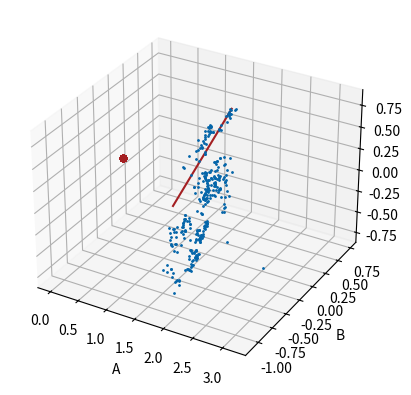
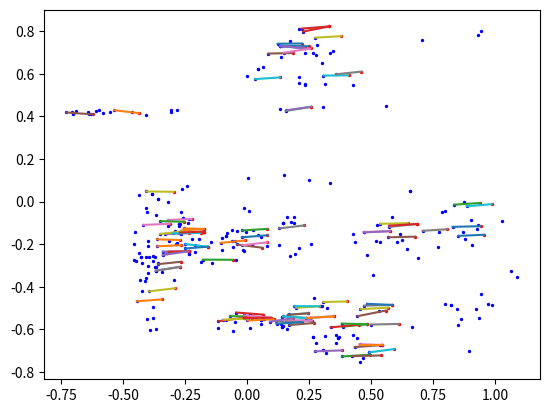
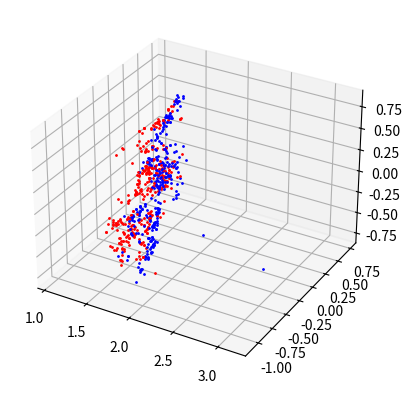

Python code for these plots, in order:
import numpy as np
from matplotlib.patches import Polygon
from matplotlib.collections import PatchCollection
import mpl_toolkits.mplot3d as a3
import matplotlib.gridspec as gridspec
import matplotlib.pyplot as plt
import math

cloud = np.array([[1.410448,0.456023,0.200111, 56.870110, 133.713043, 1.410448, 1.391170, -0.116283, 0.331773, 0],[1.373537,0.320034,0.000551, 76.740013, 102.588257, 1.373537, 1.615386, 0.166228, 0.164497, 0],[1.700512,-0.138588,-0.731439, 145.929565, 7.871644, 1.700512, 1.667275, -0.247821, -0.729894, 1],[1.767136,-0.428342,-0.546568, 181.326477, 34.454845, 1.767136, 1.486889, 0.124662, 0.461681, 0],[1.346296,0.445372,0.468293, 55.221241, 179.024338, 1.346296, 1.330646, 0.344996, 0.459626, 1],[1.373864,0.294475,0.368956, 80.845116, 161.581711, 1.373864, 1.288912, 0.477380, 0.380998, 0],[1.760960,-0.231799,-0.700372, 156.959076, 15.001231, 1.760960, 1.498511, 0.418129, -0.373911, 0],[1.460966,0.194688,0.175487, 98.682854, 128.925751, 1.460966, 1.594038, -0.439008, -0.711343, 0],[1.677109,-0.384714,0.587679, 178.466095, 179.590561, 1.677109, 1.661456, -0.484436, 0.576379, 1],[1.733932,-0.505702,0.344160, 192.163177, 146.166763, 1.733932, 1.396177, 0.035333, 0.360954, 0],[1.613219,-0.845129,0.504380, 243.253052, 171.284027, 1.613219, 1.484705, -0.545518, 0.350043, 0],[1.798851,-0.665032,0.587172, 209.333649, 174.311310, 1.798851, 1.464144, -0.546192, 0.349941, 0],[1.274368,-0.140366,0.543007, 152.232010, 196.241760, 1.274368, 1.484684, 0.417611, -0.361808, 0],[1.436359,0.056414,0.608266, 119.359322, 195.665161, 1.436359, 1.506319, -0.719588, 0.523167, 0],[1.430513,-0.054136,0.555875, 136.325562, 187.988510, 1.430513, 1.230110, -0.357451, 0.523059, 0],[1.657501,-0.065235,-0.631259, 136.658661, 18.713034, 1.657501, 1.484684, 0.417611, -0.361808, 0],[1.619707,-0.798163,0.482011, 236.412094, 167.970139, 1.619707, 1.162128, 0.395542, 0.038615, 0],[1.427566,0.436376,0.240417, 60.750809, 139.550232, 1.427566, 1.144050, 0.477827, 0.131898, 0],[1.353957,0.359536,-0.013610, 69.580284, 100.288574, 1.353957, 1.436480, -0.390757, 0.479717, 0],[1.509197,0.209191,0.238567, 97.505646, 137.276535, 1.509197, 1.388212, -0.059200, -0.038333, 0],[1.735452,-0.784606,0.047455, 227.463013, 108.515724, 1.735452, 1.416246, -0.397666, 0.199649, 0],[1.476657,0.044597,0.521208, 121.355759, 180.152267, 1.476657, 1.470886, -0.064751, 0.531238, 1],[1.494187,0.238385,0.100725, 92.900856, 117.330437, 1.494187, 1.387914, 0.100667, -0.031055, 0],[1.567387,-0.079318,0.207559, 139.133194, 131.633133, 1.567387, 1.454313, -0.259658, 0.149969, 0],[1.632905,-0.238413,0.547078, 160.121170, 176.207443, 1.632905, 1.601190, -0.349797, 0.539335, 1],[1.419790,0.426928,0.261162, 61.846462, 142.967758, 1.419790, 1.384368, -0.448504, 0.528098, 0],[1.863808,-0.870314,0.142208, 230.730087, 119.285995, 1.863808, 1.382998, -0.075825, 0.313621, 0],[1.709025,-0.444413,0.538535, 185.208618, 171.824783, 1.709025, 1.679665, -0.558196, 0.512207, 1],[1.352843,0.343872,0.332509, 72.079376, 156.572830, 1.352843, 1.364665, -0.005195, 0.339686, 0],[1.341600,0.407909,0.357147, 61.109768, 161.066177, 1.341600, 1.385270, 0.022995, 0.316768, 0],[1.806181,-0.300684,-0.652071, 164.624512, 23.075121, 1.806181, 1.479648, -0.195099, 0.073147, 0],[1.472338,0.014676,0.231529, 125.807060, 137.095520, 1.472338, 1.375258, 0.101318, 0.299824, 0],[1.994003,-1.028270,0.092923, 241.449905, 112.752220, 1.994003, 1.304302, -0.063990, 0.063673, 0],[1.222800,0.290234,0.140441, 75.782532, 127.767509, 1.222800, 1.147006, 0.289182, 0.049016, 0],[1.700196,-0.256947,0.197776, 161.248169, 128.091568, 1.700196, 1.494730, -0.660558, 0.494545, 0],[1.620636,-0.618207,0.150884, 211.921127, 122.982437, 1.620636, 1.389058, -0.053504, -0.035662, 0],[1.702490,-0.133534,-0.730388, 145.255646, 8.117408, 1.702490, 1.669020, -0.232263, -0.721186, 1],[1.554607,-0.144302,0.539726, 148.420853, 178.879257, 1.554607, 1.546078, -0.252367, 0.548016, 1],[1.626369,-0.269506,0.452638, 164.456268, 163.728668, 1.626369, 1.658161, -0.565144, -0.639036, 0],[1.694005,-0.456399,0.505799, 187.272385, 168.187958, 1.694005, 1.678807, -0.567514, 0.498207, 1],[1.331254,0.412266,0.374674, 59.869854, 164.417725, 1.331254, 1.558681, -0.809415, 0.469769, 0],[1.419790,0.426928,0.261162, 61.846462, 142.967758, 1.419790, 1.494730, -0.660558, 0.494545, 0],[1.353957,0.359536,-0.013610, 69.580284, 100.288574, 1.353957, 1.532753, -0.576134, 0.443870, 0],[1.430513,-0.054136,0.555875, 136.325562, 187.988510, 1.430513, 1.230110, -0.357451, 0.523059, 0],[1.554607,-0.144302,0.539726, 148.420853, 178.879257, 1.554607, 1.546078, -0.252367, 0.548016, 1],[1.702490,-0.133534,-0.730388, 145.255646, 8.117408, 1.702490, 1.669020, -0.232263, -0.721186, 1],[1.632905,-0.238413,0.547078, 160.121170, 176.207443, 1.632905, 1.601190, -0.349797, 0.539335, 1],[1.298060,0.597133,-0.428710, 26.795630, 29.840565, 1.298060, 1.591297, -0.357727, -0.690350, 0],[2.058403,-0.941556,-0.800083, 228.632568, 16.987928, 2.058403, 1.625315, -0.744392, -0.679432, 0],[1.773832,-0.834022,0.014526, 231.439865, 104.301598, 1.773832, 1.726044, -0.937800, 0.006629, 1],[1.811397,-0.219256,-0.812719, 154.629333, 3.792678, 1.811397, 1.789193, -0.329111, -0.822721, 1],[1.745550,-0.266064,-0.696943, 161.533356, 14.660965, 1.745550, 1.471370, 0.073633, -0.429969, 0],[1.702490,-0.133479,-0.729637, 145.248428, 8.214546, 1.702490, 1.669020, -0.232263, -0.721186, 1],[1.313204,0.729725,-0.418751, 5.749823, 32.347008, 1.313204, 1.292225, 0.621230, -0.409477, 1],[1.320495,0.637897,-0.409166, 21.723680, 34.331196, 1.320495, 1.414029, -0.395105, 0.112992, 0],[1.672720,-0.209929,-0.585161, 155.610397, 25.538210, 1.672720, 1.384345, -0.025114, -0.055741, 0],[1.607259,-0.469469,0.143397, 192.260483, 122.127975, 1.607259, 1.596772, -0.574026, 0.139247, 1],[1.679651,-0.573495,0.118929, 203.116180, 118.077301, 1.679651, 1.658350, -0.682828, 0.105562, 1],[1.698907,-0.624366,0.180722, 208.852325, 125.902603, 1.698907, 1.557018, -0.845821, 0.099388, 0],[1.784596,-0.943590,0.433097, 244.323181, 155.890991, 1.784596, 1.335144, -0.108315, 0.123712, 0],[1.958161,-0.971875,0.480767, 237.190521, 156.514297, 1.958161, 1.169997, 0.296948, 0.050520, 0],[1.797995,-0.658101,-0.047439, 208.524246, 96.695480, 1.797995, 1.404552, -0.552353, 0.063131, 0],[1.672651,-0.042837,-0.621834, 133.634201, 20.711597, 1.672651, 1.155077, 0.289900, 0.049889, 0],[1.233296,0.224552,0.176983, 87.943489, 134.070877, 1.233296, 1.506704, -0.833727, 0.428176, 0],[1.738109,-0.536866,0.104384, 195.953461, 115.712387, 1.738109, 1.701533, -0.647918, 0.101556, 1],[1.711042,-0.307366,-0.592146, 167.520050, 26.363842, 1.711042, 1.672714, -0.408524, -0.593133, 1],[1.443342,0.049162,0.187351, 120.506546, 131.056854, 1.443342, 1.289030, 0.023088, 0.124866, 0],[1.831731,-0.850970,0.161294, 230.205673, 121.872253, 1.831731, 1.790939, -0.956237, 0.155757, 1],[1.606334,-0.435283,0.189694, 187.615448, 128.480057, 1.606334, 1.448557, -0.311654, 0.112089, 0],[1.552122,-0.207449,0.218638, 157.404160, 133.490005, 1.552122, 1.387462, 0.066783, 0.185311, 0],[1.477106,0.004947,0.142647, 127.263268, 123.745796, 1.477106, 1.519275, -0.786617, 0.161650, 0],[1.522027,0.453088,0.143568, 62.508774, 123.251884, 1.522027, 1.383029, 0.035769, 0.296110, 0],[1.438362,0.408223,0.030897, 65.561600, 107.225800, 1.438362, 1.257528, 0.538816, 0.394700, 0],[1.506126,-0.054485,0.166639, 135.958572, 126.841034, 1.506126, 1.381226, 0.133131, 0.305002, 0],[1.832573,-0.931359,0.108687, 239.809448, 115.547867, 1.832573, 1.410530, -0.161012, 0.236435, 0],[1.606605,-0.144700,0.099985, 147.814514, 116.191368, 1.606605, 1.296738, 0.077535, 0.072595, 0],[1.410806,0.256375,0.125682, 88.021111, 122.098770, 1.410806, 1.393786, 0.175995, 0.128821, 1],[1.579936,-0.188318,0.102556, 154.222504, 116.780472, 1.579936, 1.413949, -0.076553, 0.238818, 0],[1.422398,0.400883,0.210329, 65.996063, 135.031250, 1.422398, 1.312194, 0.078386, 0.132519, 0],[1.629147,-0.518825,0.185533, 198.062134, 127.554367, 1.629147, 1.421155, -0.198742, 0.161227, 0],[1.240230,0.273766,0.105923, 79.437668, 121.289375, 1.240230, 1.597715, -0.756601, 0.463419, 0],[1.381446,0.385723,-0.036678, 66.572281, 96.658890, 1.381446, 1.191383, -0.422285, 0.512976, 0],[1.332260,0.325784,0.239350, 74.202263, 142.024551, 1.332260, 1.309520, 0.236334, 0.233764, 1],[1.269105,0.284486,0.193699, 78.684166, 136.077835, 1.269105, 1.349138, 0.056793, 0.189286, 0],[1.461066,0.434354,0.370433, 62.597176, 158.277954, 1.461066, 1.419485, -0.413307, 0.514696, 0],[1.325679,0.274197,0.149153, 82.496231, 127.252419, 1.325679, 1.304790, 0.172624, 0.140888, 1],[1.453212,0.423382,0.287914, 63.904747, 146.086990, 1.453212, 1.209467, -0.373026, 0.533636, 0],[1.482375,0.145336,0.190067, 106.430634, 130.708008, 1.482375, 1.400755, -0.305451, 0.531578, 0],[1.392206,0.369545,0.324758, 69.603508, 153.819107, 1.392206, 1.363007, 0.269478, 0.306481, 1],[1.209656,0.084229,0.164064, 112.681366, 132.338287, 1.209656, 1.220346, -0.298459, 0.537033, 0],[1.441209,0.143345,0.286574, 106.118393, 146.245407, 1.441209, 1.242105, 0.485455, 0.444627, 0],[1.233945,-0.020891,0.547378, 131.724609, 200.092010, 1.233945, 1.587635, -0.768122, 0.600973, 0],[1.639903,-0.322988,0.500505, 171.330246, 169.644882, 1.639903, 1.257528, 0.538816, 0.394700, 0],[1.600609,-0.264229,0.636648, 164.317719, 190.005722, 1.600609, 1.494699, -0.540584, 0.485120, 0],[1.712852,-0.433855,0.683723, 183.724655, 190.317902, 1.712852, 1.688096, -0.544980, 0.674084, 1],[1.283971,0.320312,0.086471, 73.116653, 117.316231, 1.283971, 1.284091, 0.224673, 0.081711, 1],[1.701174,-0.472403,0.489009, 189.092361, 165.739914, 1.701174, 1.680816, -0.584103, 0.485502, 1],[1.494619,0.258023,0.078170, 90.020340, 114.006218, 1.494619, 1.498996, -0.597568, 0.608700, 0],[1.885112,-0.850682,0.579328, 227.277985, 170.109863, 1.885112, 1.609535, -0.806842, 0.579123, 0],[1.533205,-0.197332,0.498925, 156.315231, 174.090912, 1.533205, 1.523500, -0.292709, 0.492164, 1],[1.715520,-0.823543,0.484297, 233.612000, 164.606674, 1.715520, 1.240591, -0.539743, 0.514366, 0],[1.706297,-0.491624,0.708775, 191.387100, 193.885269, 1.706297, 1.401782, -0.450033, 0.539616, 0],[1.644551,-0.306294,0.699133, 168.974579, 196.026611, 1.644551, 1.498182, -0.502553, 0.539225, 0],[1.301842,-0.164039,0.532128, 155.721115, 192.425018, 1.301842, 1.286411, -0.246006, 0.524784, 1],[1.706654,-0.428374,0.628626, 183.220520, 183.534485, 1.706654, 1.195913, 0.548373, 0.364258, 0],[1.848170,-0.895469,0.700110, 234.593613, 185.838715, 1.848170, 1.204071, 0.557316, 0.429749, 0],[1.558239,-0.156520,0.559864, 150.098328, 181.544418, 1.558239, 1.544922, -0.260603, 0.559197, 1],[1.456868,0.379908,0.494764, 70.630447, 177.213715, 1.456868, 1.403813, -0.166372, 0.549398, 0],[1.468826,-0.000702,0.558719, 128.105103, 186.184631, 1.468826, 1.458132, -0.106114, 0.552904, 1],[1.395350,0.087533,0.557700, 114.198997, 190.430664, 1.395350, 1.512195, -0.465564, 0.489242, 0],[1.497429,-0.009422,0.526753, 129.384216, 179.889755, 1.497429, 1.260979, -0.387854, 0.515111, 0],[1.460989,0.069620,0.538254, 117.516396, 183.551895, 1.460989, 1.427582, -0.036747, 0.541134, 1],[1.523547,-0.139131,0.591313, 148.090500, 187.885483, 1.523547, 1.510551, -0.519789, 0.610019, 0],[1.664884,-0.336720,0.591175, 172.494659, 180.618607, 1.664884, 1.624650, -0.450178, 0.578299, 1],[1.692608,-0.364430,0.641100, 175.367432, 185.828140, 1.692608, 1.260584, -0.454724, 0.516576, 0],[1.321733,0.331328,0.152524, 72.851074, 127.887276, 1.321733, 1.308420, 0.235577, 0.148450, 1],[1.366768,0.401773,0.336168, 63.329056, 156.610916, 1.366768, 1.260979, -0.387854, 0.515111, 0],[1.344963,0.367305,0.305287, 67.918716, 152.436737, 1.344963, 1.591297, -0.357727, -0.690350, 0],[1.308749,0.233084,0.246763, 88.818634, 143.980774, 1.308749, 1.316255, 0.496200, -0.422470, 0],[1.240230,0.273766,0.105923, 79.437668, 121.289375, 1.240230, 1.349138, 0.056793, 0.189286, 0],[1.606605,-0.144700,0.099985, 147.814514, 116.191368, 1.606605, 1.400235, 0.034212, -0.421257, 0],[1.600609,-0.264229,0.636648, 164.317719, 190.005722, 1.600609, 1.320498, 0.437597, -0.292852, 0],[1.692608,-0.364430,0.641100, 175.367432, 185.828140, 1.692608, 1.511176, -0.434182, 0.546095, 0],[1.797995,-0.658101,-0.047439, 208.524246, 96.695480, 1.797995, 1.579285, -0.767056, 0.673423, 0],[1.233945,-0.020891,0.547378, 131.724609, 200.092010, 1.233945, 1.290499, 0.602299, -0.420608, 0],[1.644551,-0.306294,0.699133, 168.974579, 196.026611, 1.644551, 1.516929, -0.716074, -0.568753, 0],[1.301842,-0.164039,0.532128, 155.721115, 192.425018, 1.301842, 1.286411, -0.246006, 0.524784, 1],[1.209656,0.084229,0.164064, 112.681366, 132.338287, 1.209656, 1.300378, 0.554948, -0.386567, 0],[1.672651,-0.042837,-0.621834, 133.634201, 20.711597, 1.672651, 1.379543, 0.136623, -0.435450, 0],[1.715520,-0.823543,0.484297, 233.612000, 164.606674, 1.715520, 1.525803, -0.340912, -0.440704, 0],[1.523547,-0.139131,0.591313, 148.090500, 187.885483, 1.523547, 1.496250, -0.579142, -0.562581, 0],[1.558239,-0.156520,0.559864, 150.098328, 181.544418, 1.558239, 1.544922, -0.260603, 0.559197, 1],[1.392206,0.369545,0.324758, 69.603508, 153.819107, 1.392206, 1.363007, 0.269478, 0.306481, 1],[1.381446,0.385723,-0.036678, 66.572281, 96.658890, 1.381446, 1.415267, 0.154803, -0.420397, 0],[1.696607,-0.307007,-0.442868, 167.809738, 45.073063, 1.696607, 1.591297, -0.357727, -0.690350, 0],[1.924188,-0.705323,-0.760141, 208.642380, 15.590134, 1.924188, 1.455097, -0.256529, -0.452681, 0],[1.266714,0.701912,-0.411507, 6.093479, 31.030443, 1.266714, 1.328473, 0.460146, -0.365844, 0],[1.304381,0.610973,-0.423658, 24.951929, 31.044947, 1.304381, 1.314888, 0.452512, -0.402600, 0],[1.333684,0.692044,-0.426044, 13.842710, 32.221287, 1.333684, 1.338818, 0.414485, -0.440191, 0],[2.069474,-0.930040,-0.783085, 226.870026, 19.252396, 2.069474, 1.408410, 0.022473, -0.438728, 0],[1.754641,-0.274054,-0.769912, 162.361328, 5.967008, 1.754641, 1.714571, -0.379026, -0.777267, 1],[1.246221,0.705480,-0.422366, 3.458953, 27.938177, 1.246221, 1.432252, 0.145536, -0.418973, 0],[1.278038,0.642151,-0.422026, 17.460840, 29.852890, 1.278038, 1.327199, 0.432186, -0.425410, 0],[1.310514,0.630698,-0.413734, 22.122883, 33.045292, 1.310514, 1.416801, 0.088056, -0.422330, 0],[1.585751,-0.031755,-0.575455, 132.405548, 22.663866, 1.585751, 1.550571, -0.131435, -0.583321, 1],[1.365873,0.407313,-0.406069, 62.394497, 37.094742, 1.365873, 1.594038, -0.439008, -0.711343, 0],[1.690681,-0.122599,-0.741759, 143.953247, 5.978590, 1.690681, 1.659350, -0.220547, -0.742683, 1],[1.657228,-0.231672,-0.551980, 158.754913, 29.223616, 1.657228, 1.284032, 0.402378, -0.000152, 0],[1.465534,0.306037,-0.423103, 82.058990, 38.985523, 1.465534, 1.312194, -0.055711, 0.097374, 0],[1.448093,0.281951,-0.430185, 85.164925, 37.144592, 1.448093, 1.433535, 0.200941, -0.421220, 0],[1.331950,0.580710,-0.414140, 32.083305, 34.095978, 1.331950, 1.141443, 0.303978, 0.030325, 0],[1.404527,0.537108,-0.429361, 43.869366, 35.246506, 1.404527, 1.374311, 0.436626, -0.415302, 1],[1.426226,0.306321,-0.431097, 80.748978, 36.001888, 1.426226, 1.191201, 0.336598, 0.017370, 0],[1.648352,-0.155799,-0.426176, 148.793976, 45.619720, 1.648352, 1.616911, -0.258018, -0.445379, 1],[1.566833,0.001877,-0.588408, 127.736519, 19.881359, 1.566833, 1.495752, -0.625230, 0.031708, 0],[1.781224,-0.209358,-0.812321, 153.857895, 2.169745, 1.781224, 1.650016, -0.645262, -0.468623, 0],[1.705656,-0.345986,-0.706704, 172.626175, 11.347493, 1.705656, 1.519199, -0.290661, -0.577647, 0],[1.815215,-0.225288,-0.798647, 155.304398, 5.705737, 1.815215, 1.789193, -0.329111, -0.822721, 1],[1.711056,-0.170831,-0.755489, 149.964630, 5.362609, 1.711056, 1.373294, -0.021018, 0.021279, 0],[1.644528,-0.313744,-0.551875, 169.971741, 28.671816, 1.644528, 1.362697, -0.055939, 0.023044, 0],[1.774166,-0.282632,-0.735279, 163.046875, 11.324020, 1.774166, 1.375957, -0.050610, 0.022734, 0],[1.813638,-0.559887,-0.449716, 195.916046, 47.948071, 1.813638, 1.359840, -0.148096, 0.143541, 0],[1.611332,-0.131283,-0.435216, 145.924423, 43.078594, 1.611332, 1.138983, 0.293649, 0.069101, 0],[1.648352,-0.156551,-0.428735, 148.894302, 45.278179, 1.648352, 1.616911, -0.258018, -0.445379, 1],[1.785221,-0.331917,-0.696328, 168.903503, 16.688633, 1.785221, 1.072697, 0.347077, 0.036138, 0],[1.657386,-0.084696,-0.695404, 139.242462, 10.192699, 1.657386, 1.641322, -0.185268, -0.697931, 1],[1.709052,-0.135484,-0.679437, 145.440384, 15.038598, 1.709052, 1.444691, -0.319729, 0.089359, 0],[1.316398,0.555175,-0.422335, 35.217594, 31.918201, 1.316398, 1.110725, 0.261736, 0.049190, 0],[1.413802,0.465263,-0.419662, 55.601059, 37.196983, 1.413802, 1.353543, 0.053490, 0.047630, 0],[1.684946,-0.147583,-0.699354, 147.269653, 11.186702, 1.684946, 1.667275, -0.255413, -0.719473, 1],[1.660606,-0.234386,-0.548877, 159.051849, 29.783821, 1.660606, 1.395409, 0.042753, 0.049816, 0],[1.722520,-0.357806,-0.598053, 173.698990, 26.116777, 1.722520, 1.686274, -0.459085, -0.610624, 1],[1.496828,-0.002936,-0.109649, 128.431503, 86.384125, 1.496828, 1.326021, -0.080091, 0.089228, 0],[1.755516,-0.276420,-0.689831, 162.640747, 16.050938, 1.755516, 1.315203, -0.069957, 0.182556, 0],[1.620901,-0.206818,-0.557452, 156.070831, 26.838776, 1.620901, 1.327843, 0.073471, 0.099938, 0],[1.404873,0.262009,-0.060269, 86.970039, 93.062027, 1.404873, 1.383804, 0.037788, 0.032044, 0],[1.410935,0.242916,-0.073621, 90.123314, 91.020630, 1.410935, 1.452474, -0.431843, 0.139525, 0],[1.648184,-0.147380,-0.123815, 147.672379, 85.973145, 1.648184, 1.314942, 0.029339, 0.101981, 0],[1.833622,-0.876166,0.001491, 233.123428, 102.678909, 1.833622, 1.432480, -0.427970, 0.158999, 0],[1.428866,0.407363,-0.047432, 65.279045, 95.196915, 1.428866, 1.394089, 0.296832, -0.045871, 1],[1.418270,0.405541,0.047721, 65.093018, 109.902367, 1.418270, 1.520298, -0.823601, 0.431916, 0],[1.643950,-0.335292,-0.086872, 172.870102, 90.874405, 1.643950, 1.330757, -0.115589, 0.059040, 0],[1.395032,0.268485,0.046940, 85.659309, 109.902557, 1.395032, 1.357180, -0.136802, 0.186549, 0],[1.498452,0.436492,-0.032820, 63.915062, 97.681389, 1.498452, 1.190127, 0.429152, 0.079615, 0],[1.798608,-0.902477,0.086872, 238.388107, 113.125954, 1.798608, 1.254669, 0.439085, 0.076230, 0],[1.774919,-0.885291,0.021767, 237.731171, 105.198036, 1.774919, 1.723683, -0.985710, 0.012336, 1],[1.828097,-0.925042,0.128191, 239.322968, 117.926971, 1.828097, 1.187205, 0.349692, 0.041954, 0],[1.724728,-0.828342,0.118859, 233.660263, 117.661209, 1.724728, 1.676179, -0.942586, 0.115719, 1],[1.660926,-0.798806,0.044232, 233.806839, 108.358803, 1.660926, 1.401226, -0.023081, 0.045111, 0],[1.397099,0.265940,0.136101, 86.122681, 123.931641, 1.397099, 1.393786, 0.175995, 0.128821, 1],[1.619936,-0.248489,-0.099233, 161.746811, 89.023399, 1.619936, 1.357278, 0.035987, 0.072491, 0],[1.645427,-0.187659,0.071172, 153.090744, 112.015945, 1.645427, 1.300571, -0.050092, 0.176412, 0],[1.351428,0.350532,0.092279, 70.936600, 117.522148, 1.351428, 1.350059, 0.255524, 0.094882, 1],[1.606605,-0.143606,0.100464, 147.664612, 116.256981, 1.606605, 1.448557, -0.311654, 0.112089, 0],[1.501414,0.014321,0.031293, 125.901596, 107.085289, 1.501414, 1.263636, 0.598531, 0.367207, 0],[1.522516,-0.007631,0.044436, 129.102722, 108.920952, 1.522516, 1.448557, -0.311654, 0.112089, 0],[1.643005,-0.523191,0.107720, 198.055832, 116.923767, 1.643005, 1.477658, -0.799450, 0.123149, 0],[1.682104,-0.572954,0.113113, 202.935898, 117.293839, 1.682104, 1.658350, -0.682828, 0.105562, 1],[1.553623,-0.176949,0.097695, 153.056747, 116.334091, 1.553623, 1.281278, -0.060294, 0.214123, 0],[1.607259,-0.470203,0.144940, 192.360916, 122.339279, 1.607259, 1.596772, -0.574026, 0.139247, 1],[1.210866,0.233428,0.082870, 85.588875, 117.556557, 1.210866, 1.443985, -0.214690, 0.154817, 0],[1.249847,0.320805,0.113527, 71.531464, 122.483192, 1.249847, 1.291365, -0.059821, 0.206689, 0],[1.199671,0.275301,0.116082, 77.514381, 123.787598, 1.199671, 1.442587, -0.312459, 0.141660, 0],[1.638422,-0.426467,0.150810, 185.264069, 122.750053, 1.638422, 1.436975, -0.273490, 0.156600, 0],[1.662120,-0.569571,0.167945, 203.389053, 124.729401, 1.662120, 1.633773, -0.677536, 0.164747, 1],[1.686713,-0.605137,0.187628, 206.928757, 126.972496, 1.686713, 1.459848, -0.241064, 0.117914, 0],[1.466347,0.419657,0.109660, 65.037720, 118.952545, 1.466347, 1.457581, 0.313535, 0.104483, 1],[1.312921,0.260122,0.077138, 84.412643, 115.425621, 1.312921, 1.289030, 0.023088, 0.124866, 0],[1.662781,-0.128928,0.125851, 145.058319, 119.151184, 1.662781, 1.621146, -0.228907, 0.112318, 1],[1.666301,-0.161376,0.070525, 149.306274, 111.811287, 1.666301, 1.259202, 0.610607, 0.389519, 0],[1.715965,-0.584765,0.073536, 202.971420, 111.927841, 1.715965, 1.434578, -0.497623, 0.506658, 0],[1.437914,0.082005,0.145378, 115.453232, 124.742805, 1.437914, 1.431035, -0.380267, 0.524917, 0],[1.351545,0.367279,0.064234, 68.215561, 112.955795, 1.351545, 1.227550, 0.401446, 0.378817, 0],[1.366027,0.352691,0.152201, 71.198730, 127.012138, 1.366027, 1.357375, 0.257587, 0.139388, 1],[1.240230,0.272815,0.105044, 79.606354, 121.133400, 1.240230, 1.277694, 0.475231, 0.482765, 0],[1.348155,0.300931,0.149264, 78.892273, 126.857849, 1.348155, 1.336205, 0.187625, 0.146938, 1],[3.151577,-0.689319,0.265120, 176.118805, 121.007042, 3.151577, 1.272017, 0.392975, 0.512595, 0],[1.487493,0.041931,0.138979, 121.798424, 123.055031, 1.487493, 1.332669, 0.034770, 0.123889, 0],[1.502540,0.021624,0.167776, 124.833893, 127.065529, 1.502540, 1.490392, -0.081393, 0.158519, 1],[1.512843,-0.023149,0.135265, 131.366409, 122.170509, 1.512843, 1.307623, 0.093610, 0.103708, 0],[1.406104,0.107558,0.194112, 111.171364, 132.870895, 1.406104, 1.383838, 0.009049, 0.182528, 1],[1.292489,0.315735,0.185367, 74.257401, 134.052032, 1.292489, 1.231412, 0.404446, 0.353005, 0],[1.907396,-0.906162,0.205871, 232.517197, 126.245224, 1.907396, 1.308881, 0.385889, 0.366041, 0],[2.347018,-0.482142,0.253029, 173.194016, 126.217964, 2.347018, 1.240591, -0.539743, 0.514366, 0],[1.255202,0.447945,0.277061, 49.488453, 151.060699, 1.255202, 1.490875, -0.643475, 0.450200, 0],[1.424036,0.063059,0.134334, 118.258034, 123.253334, 1.424036, 1.412417, -0.289380, 0.554901, 0],[1.526875,0.021109,0.135806, 124.958450, 122.067566, 1.526875, 1.500796, -0.080385, 0.128357, 1],[1.805656,-0.878414,0.173711, 235.025467, 123.664894, 1.805656, 1.432104, -0.396681, 0.510413, 0],[1.500334,-0.041793,0.154860, 134.128250, 125.207726, 1.500334, 1.465838, -0.627449, 0.465142, 0],[1.581511,-0.172117,0.254956, 151.942764, 137.966293, 1.581511, 1.362282, 0.037294, 0.120536, 0],[1.326143,0.271483,0.145484, 82.962471, 126.634956, 1.326143, 1.304790, 0.172624, 0.140888, 1],[1.333603,0.341160,0.234650, 71.720055, 141.209366, 1.333603, 1.309520, 0.236334, 0.233764, 1],[1.152306,0.210025,0.206145, 87.901649, 141.857422, 1.152306, 1.408118, -0.293806, 0.585048, 0],[1.962441,-0.988692,0.487718, 238.837631, 157.175720, 1.962441, 1.441907, -0.398276, 0.509136, 0],[1.434521,0.041376,0.201615, 121.654510, 133.419952, 1.434521, 1.418723, -0.060051, 0.216668, 1],[1.507436,0.020494,0.205379, 125.009079, 132.473618, 1.507436, 1.473663, -0.080448, 0.191444, 1],[1.581038,-0.128335,0.203929, 145.857697, 130.876480, 1.581038, 1.406381, -0.259260, 0.195223, 0],[2.011585,-1.064032,0.324821, 244.369446, 138.024490, 2.011585, 1.297362, 0.075994, 0.163444, 0],[2.021480,-1.089458,0.352299, 246.566986, 140.841141, 2.021480, 1.349138, 0.056793, 0.189286, 0],[1.837996,-0.771155,0.215655, 220.303864, 128.312973, 1.837996, 1.446274, 0.079336, 0.328186, 0],[1.686265,-0.707540,0.137417, 220.309784, 120.428169, 1.686265, 1.639688, -0.805672, 0.130095, 1],[1.758063,-0.775425,0.140654, 225.034897, 120.101105, 1.758063, 1.271783, 0.490038, 0.559735, 0],[1.510296,-0.019963,0.203167, 130.907944, 132.094696, 1.510296, 1.242710, 0.424483, 0.560089, 0],[1.464436,0.100993,0.171069, 112.828026, 128.199493, 1.464436, 1.287635, 0.409822, 0.432726, 0],[1.352395,0.061715,0.187357, 117.960579, 132.978256, 1.352395, 1.352095, 0.017201, 0.213283, 0],[1.632111,-0.306605,0.471927, 169.328781, 166.113327, 1.632111, 1.621482, -0.401264, 0.469441, 1],[1.162340,0.217984,0.142994, 86.741501, 129.564880, 1.162340, 1.400755, -0.305451, 0.531578, 0],[1.282985,0.249641,0.199799, 85.192802, 136.760574, 1.282985, 1.273072, 0.159458, 0.211987, 1],[1.297249,0.250189,0.220446, 85.570457, 139.885391, 1.297249, 1.273072, 0.159458, 0.211987, 1],[1.372389,0.362546,0.210184, 69.882339, 136.193375, 1.372389, 1.370147, 0.265929, 0.204946, 1],[1.478753,0.179654,0.272918, 101.272156, 143.103043, 1.478753, 1.454303, 0.058198, 0.273433, 1],[1.473064,0.103928,0.225619, 112.478531, 136.195801, 1.473064, 1.282520, 0.429468, 0.511604, 0],[1.418348,0.059022,0.215065, 118.845024, 135.858688, 1.418348, 1.480624, -0.618436, 0.506577, 0],[1.626627,-0.193105,0.245025, 154.117279, 135.639496, 1.626627, 1.263599, 0.515453, 0.341501, 0],[1.776194,-0.644988,0.223009, 207.888412, 130.122025, 1.776194, 1.475457, -0.614732, 0.546466, 0],[1.648285,-0.537444,0.191906, 199.733780, 128.114151, 1.648285, 1.560210, -0.676258, 0.563093, 0],[1.429065,0.186252,0.282698, 99.327103, 146.020477, 1.429065, 1.575029, -0.611545, 0.449131, 0],[1.078932,0.409621,0.258202, 44.476200, 155.148849, 1.078932, 1.561814, -0.691353, 0.435359, 0],[1.215869,0.458045,0.273470, 45.121025, 151.981812, 1.215869, 1.603595, -0.674395, 0.448107, 0],[1.147465,0.382233,0.278177, 54.715683, 155.834106, 1.147465, 1.324258, 0.313384, 0.297952, 0],[1.276283,0.399212,0.304952, 59.185623, 155.066284, 1.276283, 1.563983, -0.840445, 0.444360, 0],[1.308749,0.234377,0.246740, 88.601402, 143.976898, 1.308749, 1.283132, 0.418956, 0.505437, 0],[1.480557,0.046818,0.272388, 121.043137, 142.974915, 1.480557, 1.561814, -0.691353, 0.435359, 0],[1.484098,0.018550,0.225204, 125.250183, 135.883774, 1.484098, 1.615548, -0.779560, 0.454049, 0],[1.097978,0.396935,0.258108, 48.466801, 154.216721, 1.097978, 1.457422, -0.243797, 0.532754, 0],[1.328204,0.316338,0.235927, 75.602730, 141.578323, 1.328204, 1.309520, 0.236334, 0.233764, 1],[1.099489,0.382318,0.256179, 51.500862, 153.759628, 1.099489, 1.511011, -0.423956, 0.532774, 0],[1.262115,0.287020,0.197245, 77.969391, 136.881821, 1.262115, 1.194810, 0.500507, 0.456515, 0],[1.131969,0.371604,0.259332, 55.778141, 152.901672, 1.131969, 1.381226, 0.133131, 0.305002, 0],[1.326666,0.341137,0.251050, 71.429535, 144.131363, 1.326666, 1.309520, 0.236334, 0.233764, 1],[1.292924,0.373969,0.305209, 64.366600, 154.433395, 1.292924, 2.193965, -1.064243, 0.384854, 0],[1.234182,0.359064,0.293922, 63.994740, 154.893356, 1.234182, 1.227284, 0.268069, 0.282807, 1],[1.304785,0.359963,0.290828, 67.306580, 151.536621, 1.304785, 1.512702, -0.440667, 0.552832, 0],[1.938650,-0.924676,0.503933, 232.933136, 159.686813, 1.938650, 1.605693, -0.775297, 0.534194, 0],[1.896356,-0.863865,0.552891, 228.218689, 166.641937, 1.896356, 1.545060, -0.465854, 0.488989, 0],[1.979915,-0.936597,0.545958, 232.070801, 163.164612, 1.979915, 1.695129, -0.461571, 0.195371, 0],[1.479047,0.012362,0.534956, 126.161186, 182.071777, 1.479047, 1.460936, -0.094198, 0.545451, 1],[1.519013,-0.062397,0.546494, 137.037003, 181.649124, 1.519013, 1.512677, 0.211100, 0.149547, 0],[1.562988,-0.116091,0.563428, 144.340561, 181.805817, 1.562988, 1.526577, -0.220966, 0.566551, 1],[1.569400,-0.136100,0.574742, 147.078598, 183.067917, 1.569400, 1.471094, -0.526241, 0.564434, 0],[1.458014,0.396468,0.422035, 68.176834, 166.180862, 1.458014, 1.456459, 0.291235, 0.407063, 1],[1.530103,-0.189376,0.491115, 155.228699, 173.113159, 1.530103, 1.523500, -0.292709, 0.492164, 1],[1.718374,-0.484775,0.480483, 190.064819, 164.015274, 1.718374, 1.680816, -0.584103, 0.485502, 1],[1.495406,-0.012437,0.533560, 129.829697, 180.995865, 1.495406, 1.495215, -0.358790, 0.520780, 0],[1.497609,0.422942,0.419606, 65.869392, 164.140533, 1.497609, 1.461601, -0.107527, 0.541816, 0],[1.457114,0.403519,0.551326, 67.075378, 185.741119, 1.457114, 1.195913, 0.548373, 0.364258, 0],[1.426167,0.400537,0.184600, 66.213371, 130.976334, 1.426167, 1.696124, 0.100477, 0.084294, 0],[1.380188,0.364382,0.177550, 69.917976, 130.801193, 1.380188, 1.354416, 0.271709, 0.180467, 1],[1.198901,0.268532,0.151497, 78.724068, 130.299896, 1.198901, 1.257556, 0.476424, 0.543539, 0],[1.626818,-0.382935,0.727858, 179.785568, 200.930634, 1.626818, 1.609718, -0.494357, 0.719502, 1],[1.415682,0.117682,0.592067, 109.711967, 194.508545, 1.415682, 1.377217, 0.167234, 0.217382, 0],[1.687261,-0.454265,0.756022, 187.231140, 201.076874, 1.687261, 1.475773, -0.414322, 0.568453, 0],[1.413042,0.116684,0.561991, 109.833214, 189.997757, 1.413042, 1.405532, 0.004911, 0.544618, 1],[1.538478,-0.091078,0.564104, 141.024063, 183.166016, 1.538478, 1.514288, -0.185877, 0.547862, 1],[1.740887,-0.533207,0.513747, 195.382660, 167.423370, 1.740887, 1.224651, -0.349295, 0.523502, 0],[1.429655,0.368519,0.599300, 71.291115, 194.722336, 1.429655, 1.235018, 0.567134, 0.513973, 0],[1.539090,-0.159799,0.598051, 150.841919, 187.986389, 1.539090, 1.493915, -0.186804, 0.538492, 0],[1.307677,-0.167523,0.528023, 156.183563, 191.333115, 1.307677, 1.483824, -0.434460, 0.507287, 0],[1.644948,-0.276779,0.662444, 165.017166, 191.097092, 1.644948, 1.475063, -0.430008, 0.533815, 0],[1.688038,-0.357993,0.626033, 174.656754, 184.090103, 1.688038, 1.250556, 0.505213, 0.504215, 0],[1.664637,-0.358498,0.663891, 175.379456, 190.240494, 1.664637, 1.536570, -0.680856, 0.693847, 0],[1.650495,-0.316055,0.709162, 170.128067, 197.026627, 1.650495, 1.233728, -0.409694, 0.509175, 0],[1.566337,-0.170182,0.580228, 151.902863, 183.995972, 1.566337, 1.540290, -0.270057, 0.570199, 1],[1.699011,-0.312354,0.630834, 168.445862, 184.184860, 1.699011, 1.235582, -0.284894, 0.528781, 0],[1.270968,-0.171435,0.564109, 157.674789, 200.145309, 1.270968, 1.362035, -0.265871, 0.559397, 0],[1.703256,-0.441505,0.639074, 185.026688, 185.045593, 1.703256, 1.229480, -0.280945, 0.526186, 0],[1.718509,-0.452977,0.669844, 185.989151, 188.252029, 1.718509, 1.688096, -0.544980, 0.674084, 1],[1.623658,-0.300451,0.489646, 168.710114, 168.845322, 1.623658, 1.649885, -0.545021, 0.475468, 0],[1.709745,-0.497333,0.577843, 191.993927, 176.853500, 1.709745, 1.691333, -0.612039, 0.574811, 1],[1.414363,0.096111,0.554894, 113.050140, 188.812088, 1.414363, 1.403844, -0.002943, 0.549589, 1],[1.356761,-0.012230,0.593896, 129.983047, 198.800766, 1.356761, 1.378454, 0.601491, 0.196810, 0],[1.674299,-0.493095,0.708233, 192.791901, 195.560608, 1.674299, 1.636199, -0.593215, 0.693129, 1],[1.530113,-0.117964,0.574260, 144.960861, 185.067169, 1.530113, 1.526577, -0.220966, 0.566551, 1],[1.542953,-0.144195,0.586389, 148.559830, 186.109573, 1.542953, 1.412656, -0.132459, 0.539291, 0],[1.716656,-0.454253,0.674272, 186.215302, 188.912125, 1.716656, 1.688096, -0.544980, 0.674084, 1],[1.714348,-0.536365,0.671770, 196.831024, 188.707306, 1.714348, 1.480343, 0.007016, 0.580018, 0],[1.677289,-0.381020,0.573245, 177.976151, 177.689072, 1.677289, 1.661456, -0.484436, 0.576379, 1],[1.466350,0.050785,0.563515, 120.380653, 187.045425, 1.466350, 1.266457, -0.199989, 0.537806, 0],[1.459470,0.015009,0.547022, 125.737518, 184.957901, 1.459470, 1.460936, -0.094198, 0.545451, 1],[1.450008,-0.061398,0.552292, 137.315460, 186.295609, 1.450008, 1.258293, 0.500164, 0.224163, 0],[1.621743,-0.274258,0.703413, 165.204926, 197.922546, 1.621743, 1.609692, -0.382419, 0.699255, 1],[1.401586,-0.057354,0.575485, 137.002640, 192.831055, 1.401586, 1.395758, -0.186750, 0.564401, 0],[1.281444,-0.069339,0.549824, 139.904236, 196.894501, 1.281444, 1.524347, 0.036319, 0.543880, 0],[1.689464,-0.369814,0.637302, 176.156784, 185.488663, 1.689464, 1.525658, -0.014759, 0.565350, 0],[1.654714,-0.421554,0.726171, 184.047012, 199.046967, 1.654714, 1.647353, -0.538028, 0.723028, 1],[1.693856,-0.467828,0.733928, 188.762009, 197.823456, 1.693856, 1.519857, -0.259196, 0.589758, 0],[1.449911,0.379905,0.546969, 70.355759, 185.493408, 1.449911, 1.335448, -0.283302, 0.539063, 0],[1.440835,0.393912,0.601902, 67.853935, 194.403931, 1.440835, 1.260732, 0.628060, 0.326933, 0],])
print(cloud[0])


fig = plt.figure()
fig2 = plt.figure()
fig3 = plt.figure()
ax1 = fig.add_subplot(111, projection='3d')
ax31 = fig3.add_subplot(111, projection='3d')
# ax1.set_ylim(-0.2, 0.2)
# ax1.set_xlim(0, 0.4)
# ax1.set_zlim(-0.2, 0.2)
ax21 = fig2.add_subplot(111)
# ax22 = fig2.add_subplot(122)


minval = 99999.0
maxval = 0
for i in range(len(cloud)):
    if (cloud[i][0] < minval):
        minval = cloud[i][0]
    if (cloud[i][0] > maxval):
        maxval = cloud[i][0]
    if (cloud[i][1] < -0.55):
        print(cloud[i])    
print(minval)
print(maxval)



for i in range(len(cloud)):
    if (True):
        color = "blue"
        ax1.scatter(0, 0, 0, color='#A41F22')
        ax1.scatter(cloud[i][0], cloud[i][1], -cloud[i][2], color='#0465A9', s=1)
        ax31.scatter(cloud[i][0], cloud[i][1], -cloud[i][2], color="blue", s=1)
        ax31.scatter(cloud[i][6], cloud[i][7], -cloud[i][8], color="red", s=1)        
        ax21.scatter(-cloud[i][1], -cloud[i][2], color=color, s=2)
        # ax22.scatter(cloud[i][1], cloud[i][0], color=color, s=1)
        if (cloud[i][9] == 1):
            
            ax21.scatter(-cloud[i][7], -cloud[i][8], color="red", s=2)
            ax21.plot((-cloud[i][1],-cloud[i][7]),(-cloud[i][2],-cloud[i][8]))
ax1.plot([1.259,2.03],[0.715,-1.0778],zs=[0.418,0.4451], color='#A41F22')
# ax21.plot([0.715,-1.0778],[-0.418,-0.4451]) 
# ax22.plot([0.715,-1.0778,],[1.259,2.03])     
ax1.set_xlabel("A")
ax1.set_ylabel("B")
ax1.set_zlabel("C")
plt.show()
